Run: headless pygame with SDL's dummy video driver; simulated clock (each Clock.tick advances the game by its frame time, no real sleeping); random seed 0; keys injected as events and as key.get_pressed() state; no mouse input.
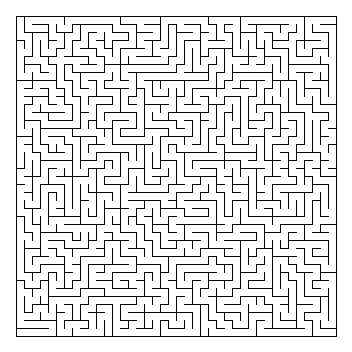
Frame 1 of 4 · flips 1–60 · no input
Frame 2 of 4 · flips 61–180 · tapped SPACE, RETURN · held RIGHT (→), D · screen unchanged from frame 1, image omitted
Frame 3 of 4 · flips 181–300 · held DOWN (↓), S · screen unchanged from frame 2, image omitted
Frame 4 of 4 · flips 301–420 · held LEFT (←), A, UP (↑), W · screen unchanged from frame 3, image omitted

The pygame program that drew these frames:

import random
import pygame
from enum import Enum

class Cell():
    def __init__(self, x=-1, y=-1):
        self.x = x
        self.y = y
        self.visited = False
        self.north = True
        self.east = True
        self.south = True
        self.west = True
    def __repr__(self):
        return "%d,%d\t%s N:%s E:%s S:%s W:%s"%(self.x, self.y, str(self.visited),
            str(self.north), str(self.east), str(self.south), str(self.west))

"""Maze class

Contains the database of the maze and generator functions
"""
class Maze():
    def __init__(self, w=16, h=16):
        self.width = w
        self.height = h
        self.initial = (0, 0)

        self.grid = {}
        for h in range(self.height):
            for w in range(self.width):
                self.grid[(w,h)] = Cell(w, h)

    def generate(self):
        stack = []
        self.grid[self.initial].visited = True
        stack.append(self.initial)
        while len(stack)>0:
            current = stack.pop()
            neighbours = self.get_neighbours(self.grid[current])
            if len(neighbours)>0:
                stack.append(current)
                r = random.randint(0, len(neighbours)-1)
                chosen = neighbours[r]
                # Remove wall between
                if self.grid[current].x == self.grid[chosen].x:
                    if self.grid[current].y > self.grid[chosen].y:
                        self.grid[current].north = False
                        self.grid[chosen].south = False
                    else:
                        self.grid[current].south = False
                        self.grid[chosen].north = False
                elif self.grid[current].y == self.grid[chosen].y:
                    if self.grid[current].x > self.grid[chosen].x:
                        self.grid[current].west = False
                        self.grid[chosen].east = False
                    else:
                        self.grid[current].east = False
                        self.grid[chosen].west = False
                self.grid[chosen].visited = True
                stack.append(chosen)

    def get_neighbours(self, c:Cell):
        res = []
        if (c.x+1,c.y) in self.grid and not self.grid[(c.x+1,c.y)].visited: res.append((c.x+1, c.y))
        if (c.x-1,c.y) in self.grid and not self.grid[(c.x-1,c.y)].visited: res.append((c.x-1, c.y))
        if (c.x,c.y+1) in self.grid and not self.grid[(c.x,c.y+1)].visited: res.append((c.x, c.y+1))
        if (c.x,c.y-1) in self.grid and not self.grid[(c.x,c.y-1)].visited: res.append((c.x, c.y-1))
        return res

    def print_grid(self):
        for h in range(self.height):
            for w in range(self.width):
                print(self.grid[(w,h)])

if __name__=="__main__":
    m = Maze(40, 40)
    m.generate()

    gs = 8
    offs = 16

    pygame.init()
    window = pygame.display.set_mode((2*offs+gs*m.width, 2*offs+gs*m.height), 0, 32)
    while True:
        window.fill((255, 255, 255))

        for w in range(m.width):
            for h in range(m.height):
                if m.grid[(w,h)].west:
                    pygame.draw.line(window, (0,0,0), (offs+w*gs, offs+h*gs), (offs+w*gs, offs+(h+1)*gs), 1)
                if m.grid[(w,h)].north:
                    pygame.draw.line(window, (0,0,0), (offs+w*gs, offs+h*gs), (offs+(w+1)*gs, offs+h*gs), 1)
                if m.grid[(w,h)].east:
                    pygame.draw.line(window, (0,0,0), (offs+(w+1)*gs, offs+h*gs), (offs+(w+1)*gs, offs+(h+1)*gs), 1)
                if m.grid[(w,h)].south:
                    pygame.draw.line(window, (0,0,0), (offs+w*gs, offs+(h+1)*gs), (offs+(w+1)*gs, offs+(h+1)*gs), 1)
        
        pygame.display.update()
    pygame.quit()
